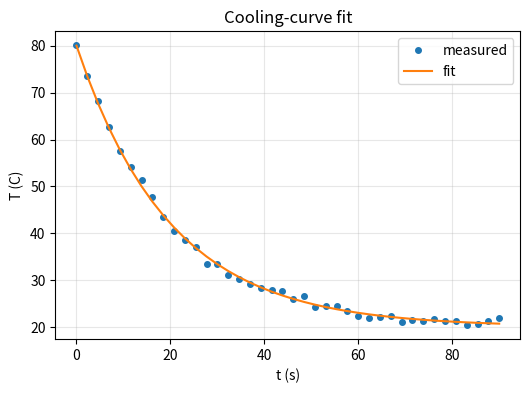

Generate this figure with matplotlib:
import numpy as np, matplotlib.pyplot as plt
from scipy.optimize import curve_fit

rng = np.random.default_rng(0)
rho, c, k = 2700., 900., 237.       # aluminium (SI)
D = 3e-3; r0 = D/2; Lc = r0/3        # sphere: Lc = V/As = r0/3
h_true = 60.0                        # the value we will pretend not to know
tau_true = rho*Lc*c/h_true
Ti, Tinf = 80.0, 20.0
t = np.linspace(0, 90, 40)
theta = (Ti-Tinf)*np.exp(-t/tau_true) + Tinf
T_meas = theta + rng.normal(0, 0.8, t.shape)   # sensor noise
print(f'true tau = {tau_true:.2f} s   (h_true = {h_true} W/m^2K)')

def model(t, tau, Tinf_):
    return (Ti - Tinf_)*np.exp(-t/tau) + Tinf_

(tau_fit, Tinf_fit), _ = curve_fit(model, t, T_meas, p0=[10, 25])
print(f'fitted tau  = {tau_fit:.2f} s   (true {tau_true:.2f})')
print(f'fitted Tinf = {Tinf_fit:.1f} C')

h_fit = rho*Lc*c/tau_fit
err = 100*abs(h_fit-h_true)/h_true
print(f'recovered h = {h_fit:.1f} W/m^2K   (true {h_true})   error {err:.1f}%')

plt.figure(figsize=(6,4))
plt.plot(t, T_meas, 'o', ms=4, label='measured')
plt.plot(t, model(t, tau_fit, Tinf_fit), '-', label='fit')
plt.xlabel('t (s)'); plt.ylabel('T (C)'); plt.legend(); plt.title('Cooling-curve fit'); plt.grid(alpha=.3)
plt.show()
